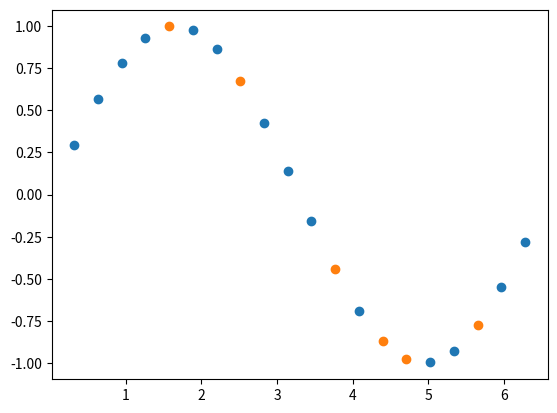

The script that saved this image: (Note: this script raises an exception after producing the figure.)
from matplotlib import pyplot as plt
import array

t = [0.314159265358979, 0.628318530717959, 0.942477796076938, 1.256637061435,
     1.5707963267949, 1.88495559215388, 2.19911485751286, 2.51327412287183,
     2.82743338823081, 3.14159265358979, 3.45575191894877, 3.76991118430775,
     4.08407044966673, 4.39822971502571, 4.71238898038469, 5.02654824574367,
     5.34070751110265, 5.65486677646163, 5.96902604182061, 6.28318530717959]

x = [0.29552020666134, 0.564642473395035, 0.783326909627483, 0.932039085967226,
     0.997494986604054, 0.973847630878195, 0.863209366648874, 0.675463180551151,
     0.42737988023383, 0.141120008059868, -0.157745694143248, -0.442520443294852,
     -0.687766159183973, -0.871575772413588, -0.977530117665097, -0.996164608835841,
     -0.925814682327732, -0.772764487555988, -0.550685542597638, -0.279415498198926]

y = [0.588656061998402, 0.669392742018511, 0.734998072888245, 0.779611725790168,
     0.799248495981216, 0.792154289263459, 0.758962809994662, 0.702638954165345,
     0.628213964070149, 0.54233600241796, 0.452676291757026, 0.367243867011544,
     0.293670152244808, 0.238527268275924, 0.206740964700471, 0.201150617349248,
     0.22225559530168, 0.268170653733204, 0.334794337220709, 0.416175350540322]

treinamento = []
somenteXAxisTreinamento = []
somenteYAxisTreinamento = []

teste = []
somenteXAxisTeste = []
somenteYAxisTeste = []

somenteSaidaParaTreinamento = []
somenteSaidaParaTeste = []

for i in range(len(t)):
    if(i == 4 or i == 7 or i == 11 or i == 13 or i == 14 or i == 17):
        teste.append([t[i], x[i]])
        somenteXAxisTeste.append(t[i])
        somenteYAxisTeste.append(x[i])
        somenteSaidaParaTreinamento.append(y[i])
    else:
        treinamento.append([teste.append([t[i], x[i]])])
        somenteXAxisTreinamento.append(t[i])
        somenteYAxisTreinamento.append(x[i])
        somenteSaidaParaTeste.append(y[i])

plt.scatter(somenteXAxisTreinamento, somenteYAxisTreinamento)
plt.scatter(somenteXAxisTeste, somenteYAxisTeste)
plt.show()

a = 0
b = 0
peso = 0

for i in range(100):
    erro = 0

    for j in range(len(somenteXAxisTreinamento)):
        erro = somenteSaidaParaTreinamento[j] - somenteYAxisTreinamento[j]*peso